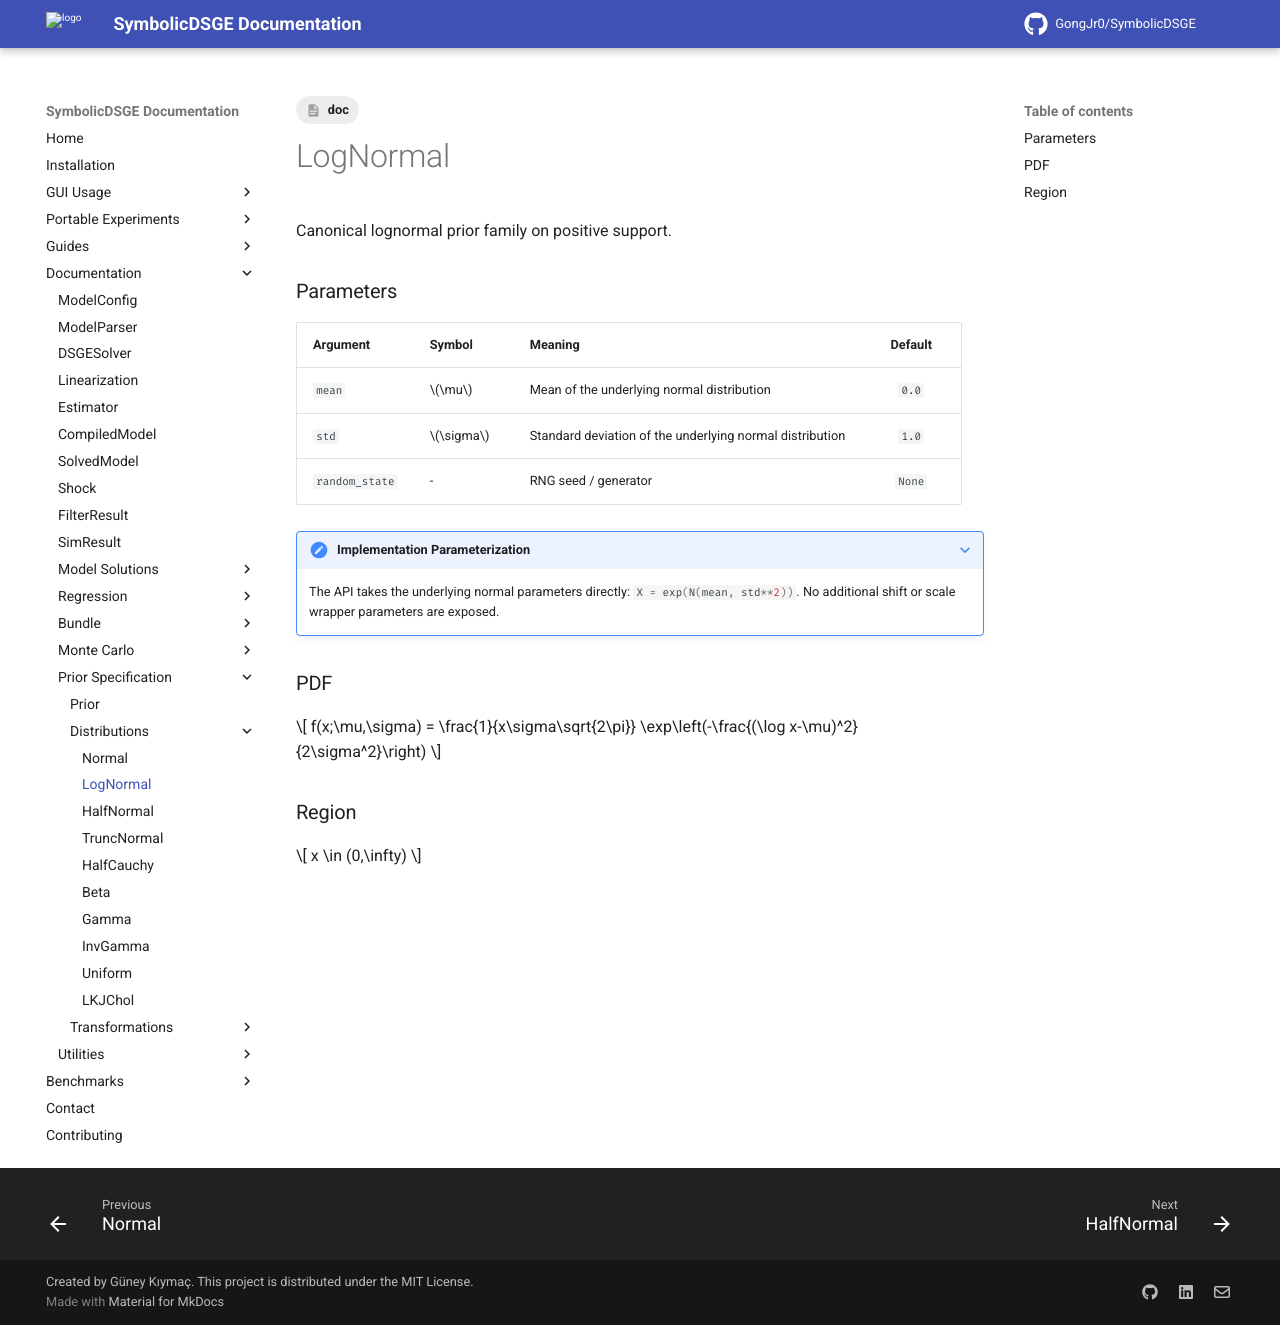

repository: GongJr0/SymbolicDSGE · page: 2.0.0.dev11/documentation/prior_spec/distributions/log_normal/index.html · generator: mkdocs

---
tags:
    - doc
---
# LogNormal

Canonical lognormal prior family on positive support.

### Parameters
| __Argument__ | __Symbol__ | __Meaning__ | __Default__ |
|:-------------|:-----------|:------------|:-----------:|
| `mean` | $\mu$ | Mean of the underlying normal distribution | `0.0` |
| `std` | $\sigma$ | Standard deviation of the underlying normal distribution | `1.0` |
| `random_state` | - | RNG seed / generator | `None` |

???+ note "Implementation Parameterization"
    The API takes the underlying normal parameters directly:
    `#!python X = exp(N(mean, std**2))`.
    No additional shift or scale wrapper parameters are exposed.

### PDF
$$
f(x;\mu,\sigma) =
\frac{1}{x\sigma\sqrt{2\pi}}
\exp\left(-\frac{(\log x-\mu)^2}{2\sigma^2}\right)
$$

### Region
$$
x \in (0,\infty)
$$
